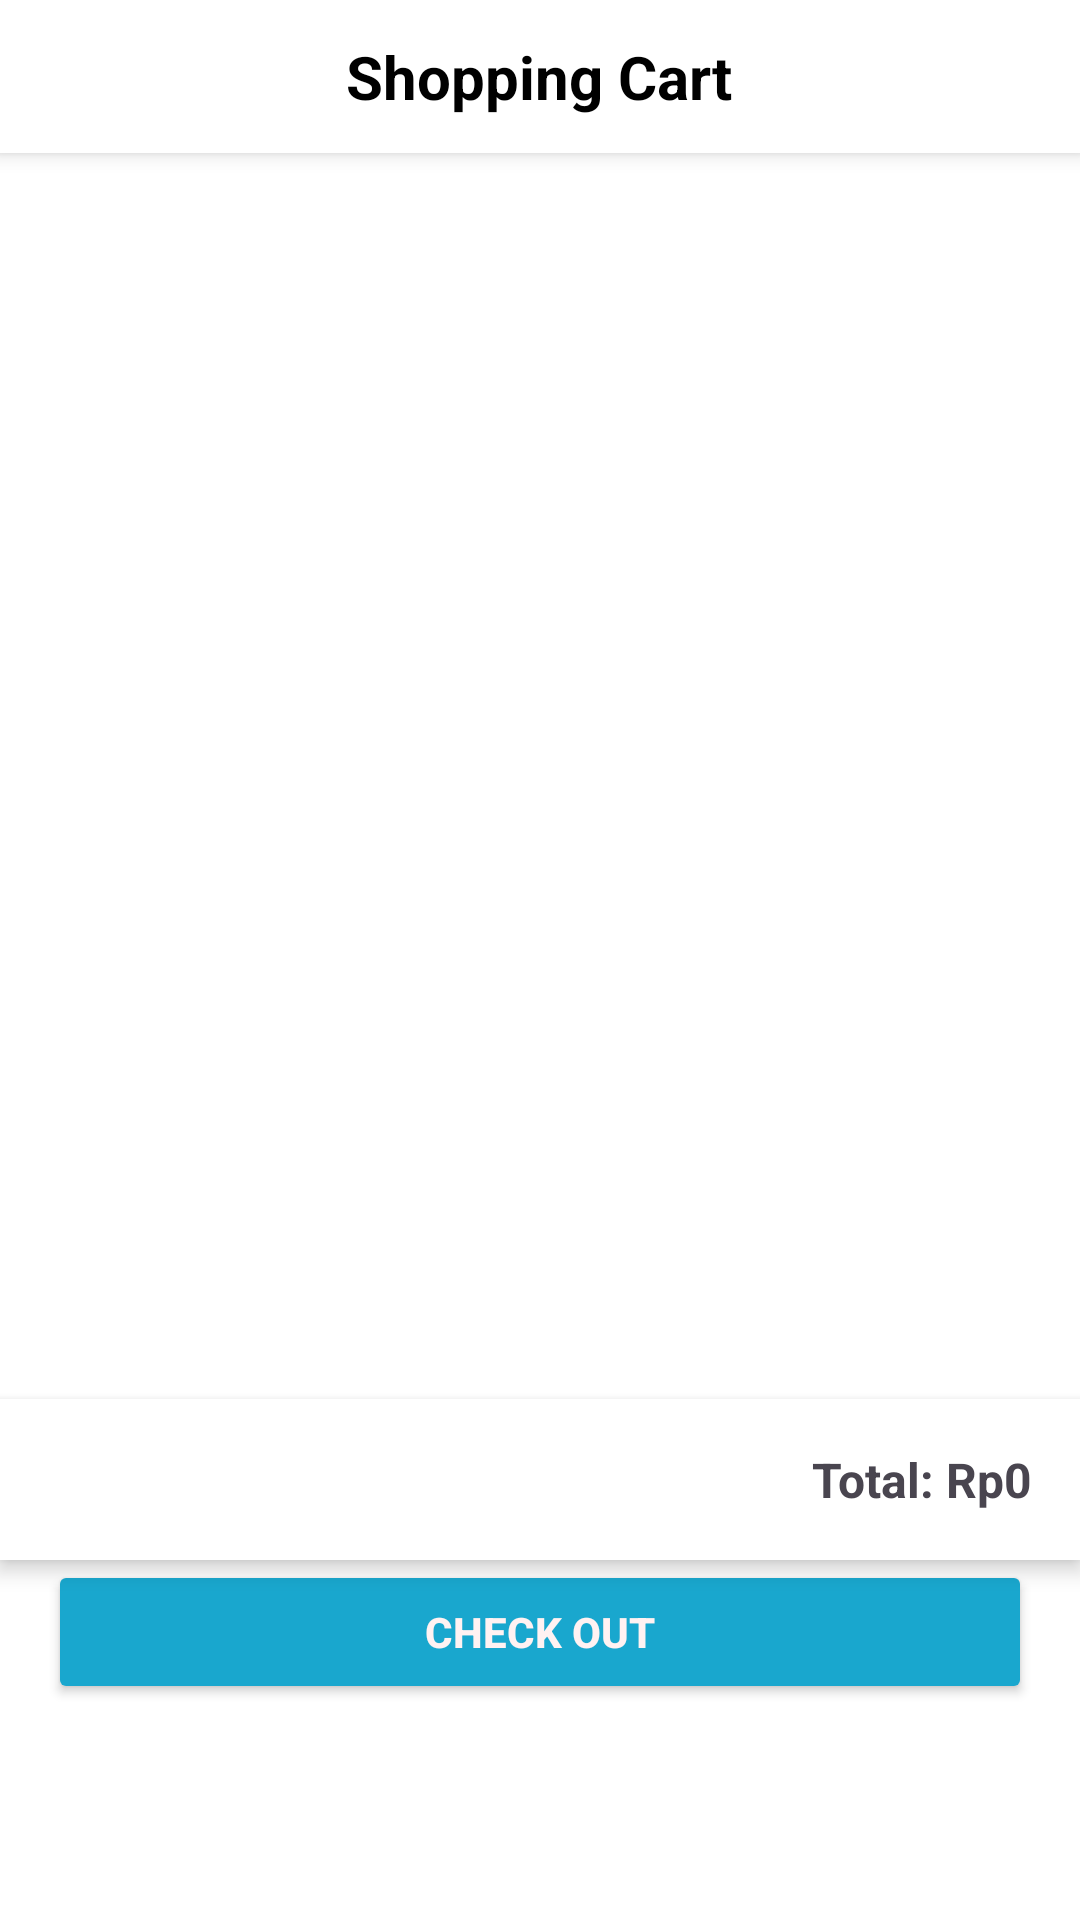

The Android layout XML behind this screen, and the referenced resources:
<!-- AndroidManifest.xml: application theme Theme.Mobileproject -->
<!-- res/layout/fragment_cart.xml -->
<?xml version="1.0" encoding="utf-8"?>
<androidx.constraintlayout.widget.ConstraintLayout
    xmlns:android="http://schemas.android.com/apk/res/android"
    xmlns:app="http://schemas.android.com/apk/res-auto"
    android:layout_width="match_parent"
    android:layout_height="match_parent"
    android:background="#FFF">

    
    <RelativeLayout
        android:id="@+id/header"
        android:layout_width="0dp"
        android:layout_height="wrap_content"
        android:background="#FFFFFF"
        android:padding="12dp"
        android:elevation="4dp"
        app:layout_constraintTop_toTopOf="parent"
        app:layout_constraintStart_toStartOf="parent"
        app:layout_constraintEnd_toEndOf="parent">

        <ImageButton
            android:id="@+id/btnBack"
            android:layout_width="wrap_content"
            android:layout_height="wrap_content"
            android:layout_alignParentStart="true"
            android:background="@android:color/transparent"
            android:src="@drawable/ic_back"
            android:contentDescription="Kembali" />

        <TextView
            android:id="@+id/cartTitle"
            android:layout_width="wrap_content"
            android:layout_height="wrap_content"
            android:text="Shopping Cart"
            android:textSize="20sp"
            android:textStyle="bold"
            android:textColor="#000000"
            android:layout_centerInParent="true" />
    </RelativeLayout>

    
    <ListView
        android:id="@+id/cartList"
        android:layout_width="0dp"
        android:layout_height="0dp"
        android:divider="@android:color/darker_gray"
        android:dividerHeight="1dp"
        app:layout_constraintTop_toBottomOf="@id/header"
        app:layout_constraintBottom_toTopOf="@id/totalHargaContainer"
        app:layout_constraintStart_toStartOf="parent"
        app:layout_constraintEnd_toEndOf="parent" />

    
    <LinearLayout
        android:id="@+id/totalHargaContainer"
        android:layout_width="0dp"
        android:layout_height="wrap_content"
        android:orientation="horizontal"
        android:padding="16dp"
        android:background="#FFFFFF"
        android:elevation="4dp"
        android:gravity="end"
        app:layout_constraintBottom_toTopOf="@id/btnCheckout"
        app:layout_constraintStart_toStartOf="parent"
        app:layout_constraintEnd_toEndOf="parent">

        <TextView
            android:id="@+id/totalHarga"
            android:layout_width="wrap_content"
            android:layout_height="wrap_content"
            android:text="Total: Rp0"
            android:textSize="16sp"
            android:textStyle="bold" />
    </LinearLayout>

    
    <Button
        android:id="@+id/btnCheckout"
        android:layout_width="0dp"
        android:layout_height="wrap_content"
        android:text="Check Out"
        android:textColor="#FFF2F2"
        android:backgroundTint="#19A7CE"
        android:textStyle="bold"
        android:paddingTop="12dp"
        android:paddingBottom="12dp"
        android:layout_marginHorizontal="16dp"
        android:layout_marginBottom="72dp"
        app:layout_constraintBottom_toBottomOf="parent"
        app:layout_constraintStart_toStartOf="parent"
        app:layout_constraintEnd_toEndOf="parent" />

</androidx.constraintlayout.widget.ConstraintLayout>
<!-- resources referenced by this layout -->
<resources>
  <style name="Theme.Mobileproject" parent="Theme.Material3.DayNight.NoActionBar">
          <item name="colorPrimary">#6200EE</item>
          <item name="colorPrimaryDark">#3700B3</item>
          <item name="colorAccent">#03DAC6</item>
      </style>
</resources>
